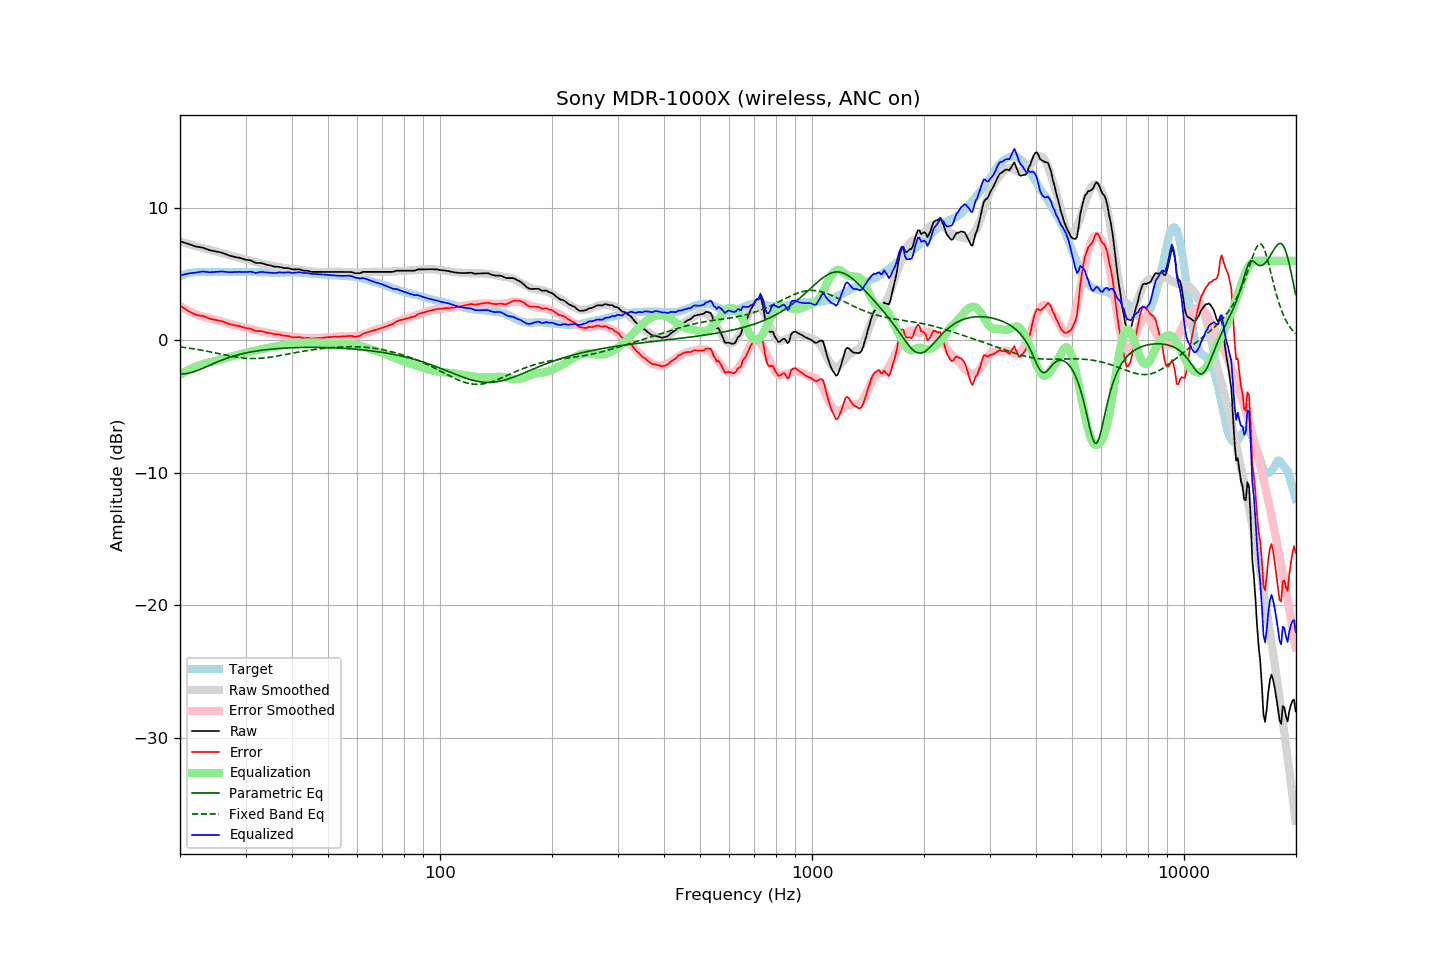

The data file committed next to this chart (first rows):
frequency, raw, error, smoothed, error_smoothed, equalization, parametric_eq, fixed_band_eq, equalized_raw, equalized_smoothed, target
20.00, 7.48, 2.63, 7.47, 2.60, -2.60, -2.53, -0.49, 4.88, 4.87, 4.84
20.20, 7.44, 2.54, 7.43, 2.52, -2.52, -2.53, -0.51, 4.91, 4.91, 4.89
20.40, 7.40, 2.45, 7.39, 2.45, -2.45, -2.53, -0.53, 4.95, 4.94, 4.94
20.61, 7.36, 2.39, 7.35, 2.38, -2.38, -2.52, -0.54, 4.98, 4.98, 4.97
20.81, 7.33, 2.30, 7.32, 2.31, -2.31, -2.51, -0.56, 5.01, 5.01, 5.02
21.02, 7.29, 2.22, 7.28, 2.25, -2.25, -2.48, -0.58, 5.04, 5.03, 5.06
21.23, 7.24, 2.16, 7.24, 2.18, -2.18, -2.46, -0.59, 5.05, 5.06, 5.08
21.44, 7.20, 2.09, 7.21, 2.12, -2.12, -2.43, -0.61, 5.07, 5.08, 5.10
21.66, 7.16, 2.04, 7.17, 2.07, -2.07, -2.39, -0.63, 5.09, 5.10, 5.12
21.87, 7.10, 1.98, 7.13, 2.01, -2.01, -2.35, -0.65, 5.09, 5.12, 5.13
22.09, 7.08, 1.93, 7.10, 1.96, -1.96, -2.31, -0.67, 5.11, 5.14, 5.15
22.31, 7.06, 1.90, 7.06, 1.91, -1.91, -2.27, -0.69, 5.14, 5.15, 5.16
22.54, 7.04, 1.88, 7.03, 1.87, -1.87, -2.22, -0.71, 5.16, 5.16, 5.16
22.76, 7.02, 1.86, 6.99, 1.84, -1.84, -2.17, -0.73, 5.18, 5.16, 5.16
22.99, 7.00, 1.85, 6.96, 1.80, -1.80, -2.12, -0.76, 5.20, 5.16, 5.15
23.22, 6.96, 1.81, 6.93, 1.77, -1.77, -2.06, -0.78, 5.19, 5.16, 5.15
23.45, 6.91, 1.76, 6.90, 1.74, -1.74, -2.01, -0.80, 5.17, 5.16, 5.15
23.69, 6.87, 1.71, 6.87, 1.71, -1.71, -1.95, -0.82, 5.16, 5.16, 5.16
23.92, 6.82, 1.66, 6.84, 1.68, -1.68, -1.90, -0.85, 5.14, 5.16, 5.16
24.16, 6.79, 1.62, 6.81, 1.65, -1.65, -1.85, -0.87, 5.14, 5.16, 5.17
24.40, 6.77, 1.59, 6.78, 1.62, -1.62, -1.79, -0.90, 5.15, 5.16, 5.18
24.65, 6.74, 1.57, 6.75, 1.59, -1.59, -1.74, -0.92, 5.15, 5.16, 5.17
24.89, 6.71, 1.55, 6.72, 1.55, -1.55, -1.69, -0.95, 5.16, 5.16, 5.16
25.14, 6.69, 1.52, 6.68, 1.52, -1.52, -1.64, -0.97, 5.17, 5.17, 5.16
25.39, 6.66, 1.49, 6.65, 1.48, -1.48, -1.59, -1.00, 5.19, 5.17, 5.17
25.65, 6.64, 1.46, 6.61, 1.44, -1.44, -1.54, -1.03, 5.19, 5.17, 5.17
25.91, 6.61, 1.44, 6.58, 1.41, -1.41, -1.49, -1.05, 5.20, 5.17, 5.16
26.16, 6.56, 1.40, 6.55, 1.38, -1.38, -1.44, -1.08, 5.19, 5.17, 5.16
26.43, 6.52, 1.35, 6.51, 1.35, -1.35, -1.40, -1.10, 5.17, 5.17, 5.16
26.69, 6.48, 1.31, 6.48, 1.31, -1.31, -1.36, -1.13, 5.16, 5.16, 5.16
26.96, 6.43, 1.26, 6.44, 1.28, -1.28, -1.31, -1.15, 5.14, 5.16, 5.17
27.23, 6.39, 1.22, 6.41, 1.25, -1.25, -1.27, -1.17, 5.14, 5.16, 5.17
27.50, 6.36, 1.19, 6.37, 1.21, -1.21, -1.24, -1.20, 5.14, 5.16, 5.17
27.77, 6.33, 1.17, 6.34, 1.18, -1.18, -1.20, -1.22, 5.15, 5.16, 5.16
28.05, 6.30, 1.14, 6.30, 1.14, -1.14, -1.16, -1.24, 5.15, 5.16, 5.16
28.33, 6.27, 1.12, 6.27, 1.12, -1.12, -1.13, -1.26, 5.15, 5.16, 5.15
28.62, 6.25, 1.10, 6.24, 1.09, -1.09, -1.10, -1.28, 5.16, 5.16, 5.15
28.90, 6.23, 1.07, 6.21, 1.06, -1.06, -1.06, -1.30, 5.17, 5.16, 5.15
29.19, 6.19, 1.04, 6.18, 1.03, -1.03, -1.03, -1.31, 5.16, 5.15, 5.14
29.48, 6.16, 0.99, 6.15, 1.00, -1.00, -1.00, -1.33, 5.16, 5.15, 5.16
29.78, 6.12, 0.96, 6.12, 0.96, -0.96, -0.98, -1.34, 5.15, 5.15, 5.15
30.08, 6.09, 0.93, 6.09, 0.94, -0.94, -0.95, -1.35, 5.15, 5.15, 5.16
30.38, 6.07, 0.92, 6.06, 0.91, -0.91, -0.92, -1.36, 5.16, 5.15, 5.15
30.68, 6.05, 0.90, 6.02, 0.88, -0.88, -0.90, -1.36, 5.17, 5.15, 5.15
30.99, 6.03, 0.88, 5.99, 0.85, -0.85, -0.88, -1.37, 5.18, 5.15, 5.15
31.30, 5.97, 0.82, 5.96, 0.82, -0.82, -0.86, -1.37, 5.15, 5.15, 5.15
31.61, 5.91, 0.76, 5.93, 0.79, -0.79, -0.83, -1.37, 5.12, 5.15, 5.15
31.93, 5.85, 0.70, 5.90, 0.76, -0.76, -0.81, -1.37, 5.09, 5.14, 5.14
32.24, 5.84, 0.70, 5.87, 0.73, -0.73, -0.80, -1.37, 5.10, 5.14, 5.13
32.57, 5.84, 0.69, 5.84, 0.71, -0.71, -0.78, -1.36, 5.13, 5.14, 5.14
32.89, 5.84, 0.70, 5.81, 0.68, -0.68, -0.76, -1.35, 5.15, 5.13, 5.14
33.22, 5.82, 0.69, 5.78, 0.65, -0.65, -0.74, -1.34, 5.16, 5.13, 5.13
33.55, 5.78, 0.65, 5.75, 0.63, -0.63, -0.73, -1.33, 5.15, 5.12, 5.13
33.89, 5.74, 0.62, 5.73, 0.61, -0.61, -0.71, -1.32, 5.13, 5.12, 5.11
34.23, 5.71, 0.58, 5.70, 0.58, -0.58, -0.70, -1.30, 5.12, 5.12, 5.12
34.57, 5.68, 0.56, 5.68, 0.56, -0.56, -0.69, -1.29, 5.11, 5.11, 5.11
34.92, 5.66, 0.55, 5.65, 0.54, -0.54, -0.67, -1.27, 5.11, 5.11, 5.11
35.27, 5.63, 0.52, 5.63, 0.52, -0.52, -0.66, -1.25, 5.10, 5.11, 5.11
35.62, 5.59, 0.48, 5.61, 0.50, -0.50, -0.65, -1.23, 5.08, 5.11, 5.11
35.97, 5.56, 0.45, 5.59, 0.48, -0.48, -0.64, -1.21, 5.08, 5.11, 5.10
... 635 more rows
